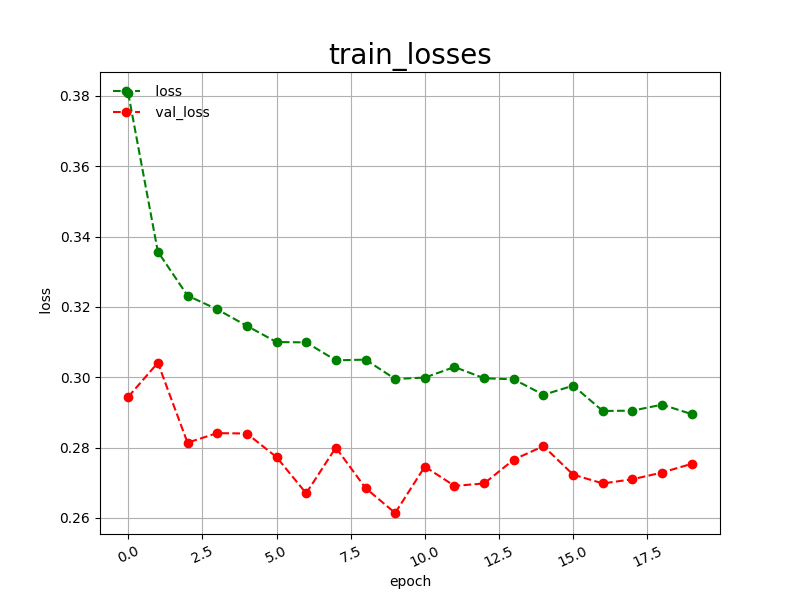

The file beside this chart, header and first rows:
epoch, loss, val_loss
0, 0.3808, 0.2944
1, 0.3357, 0.3041
2, 0.3232, 0.2814
3, 0.3193, 0.2841
4, 0.3146, 0.2840
5, 0.3100, 0.2773
6, 0.3099, 0.2670
7, 0.3048, 0.2800
8, 0.3050, 0.2685
9, 0.2995, 0.2614
10, 0.2999, 0.2746
11, 0.3029, 0.2691
12, 0.2997, 0.2698
13, 0.2994, 0.2766
14, 0.2950, 0.2804
15, 0.2976, 0.2723
16, 0.2904, 0.2698
17, 0.2905, 0.2710
18, 0.2922, 0.2729
19, 0.2895, 0.2754
